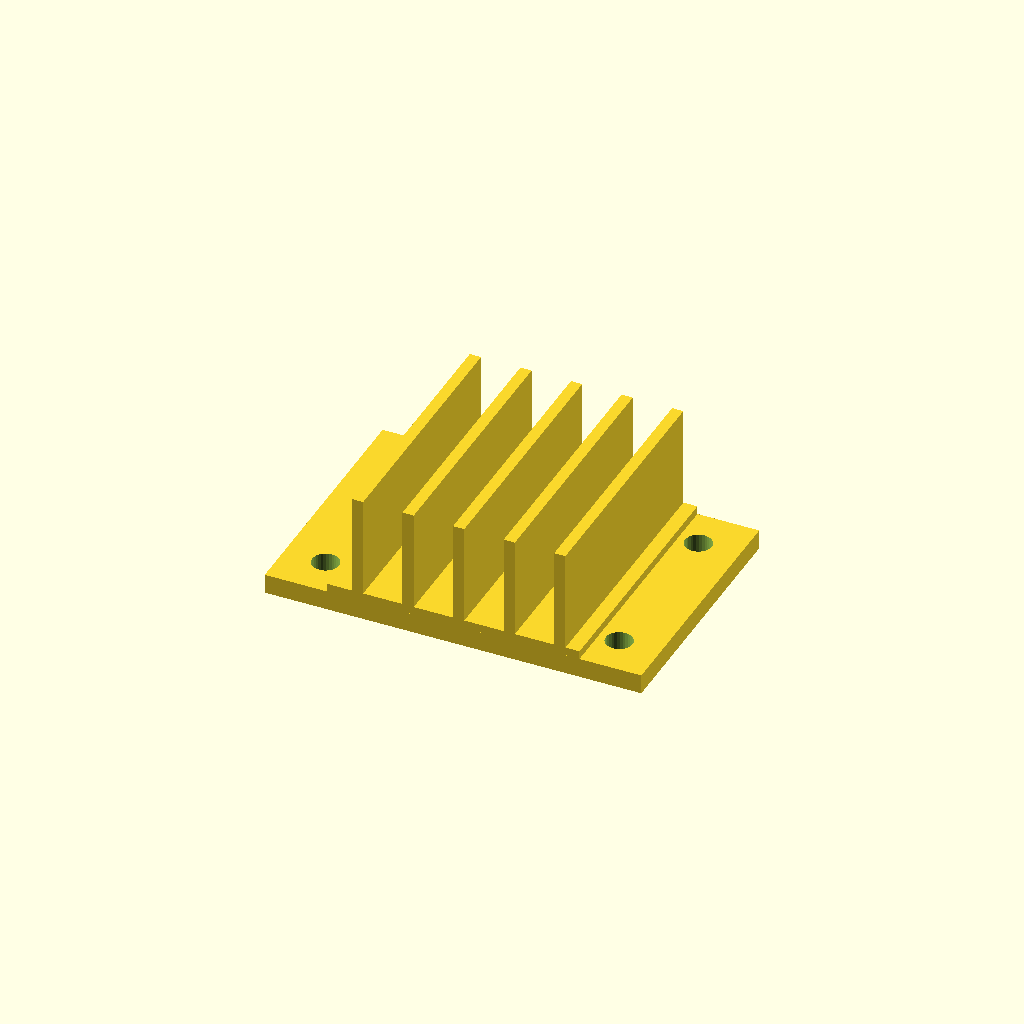
Cell 1: rendered with the file's own defaults.
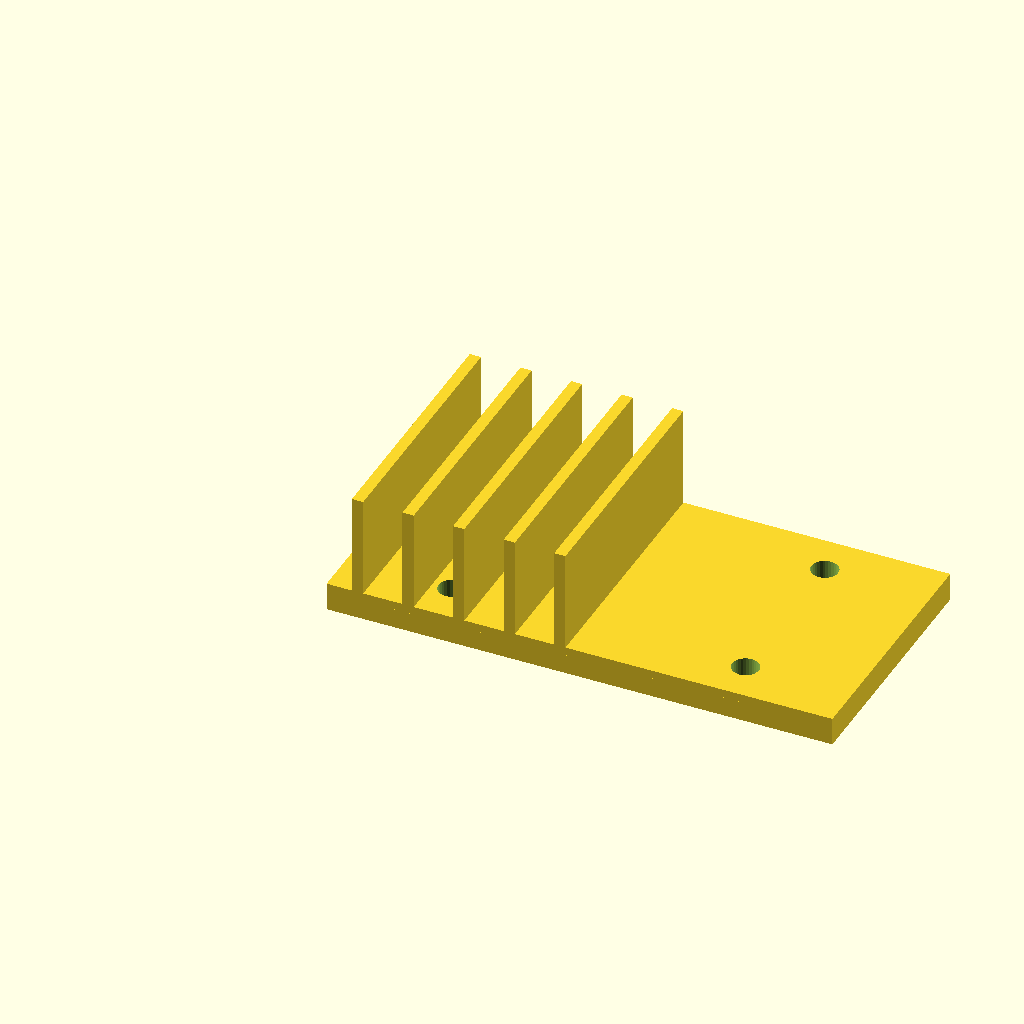
Cell 2 — base_w set to 90, the other parameters unchanged.
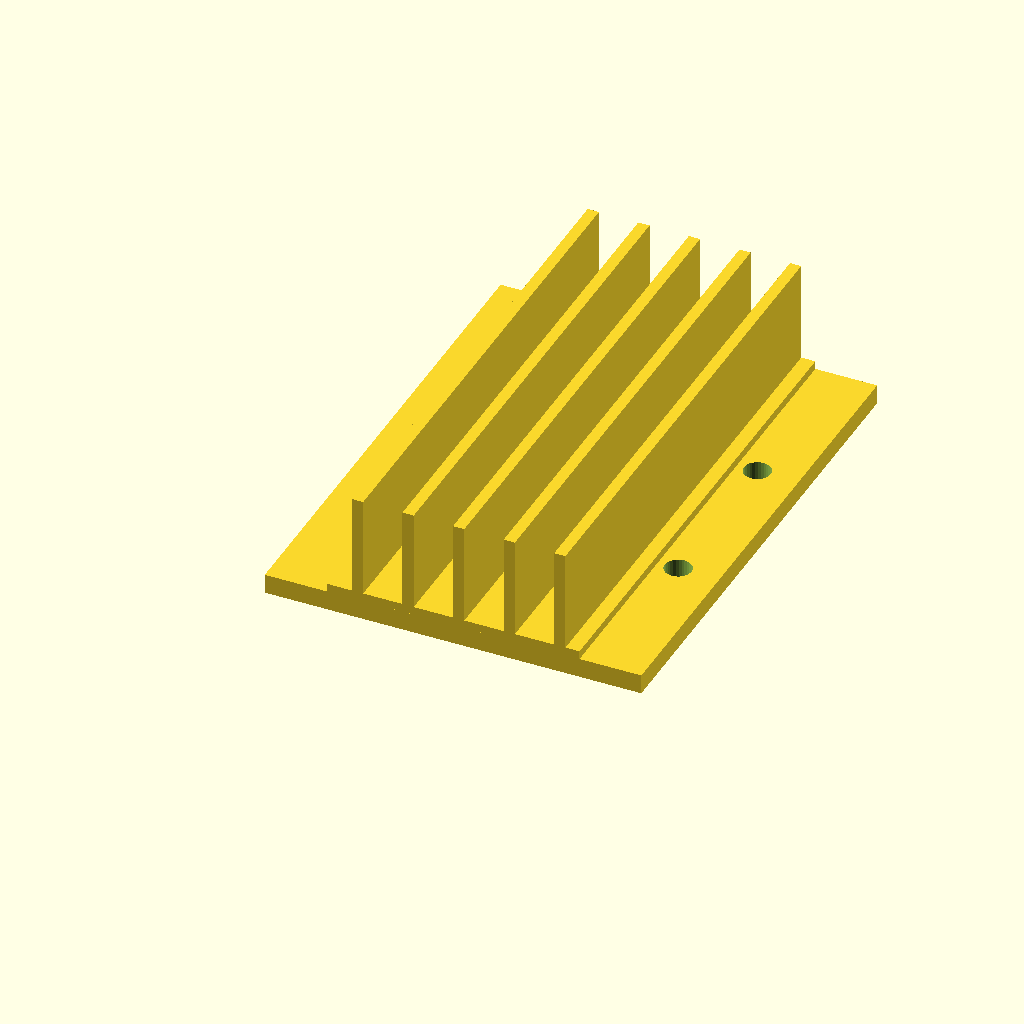
Cell 3: base_d = 90 (everything else at default).
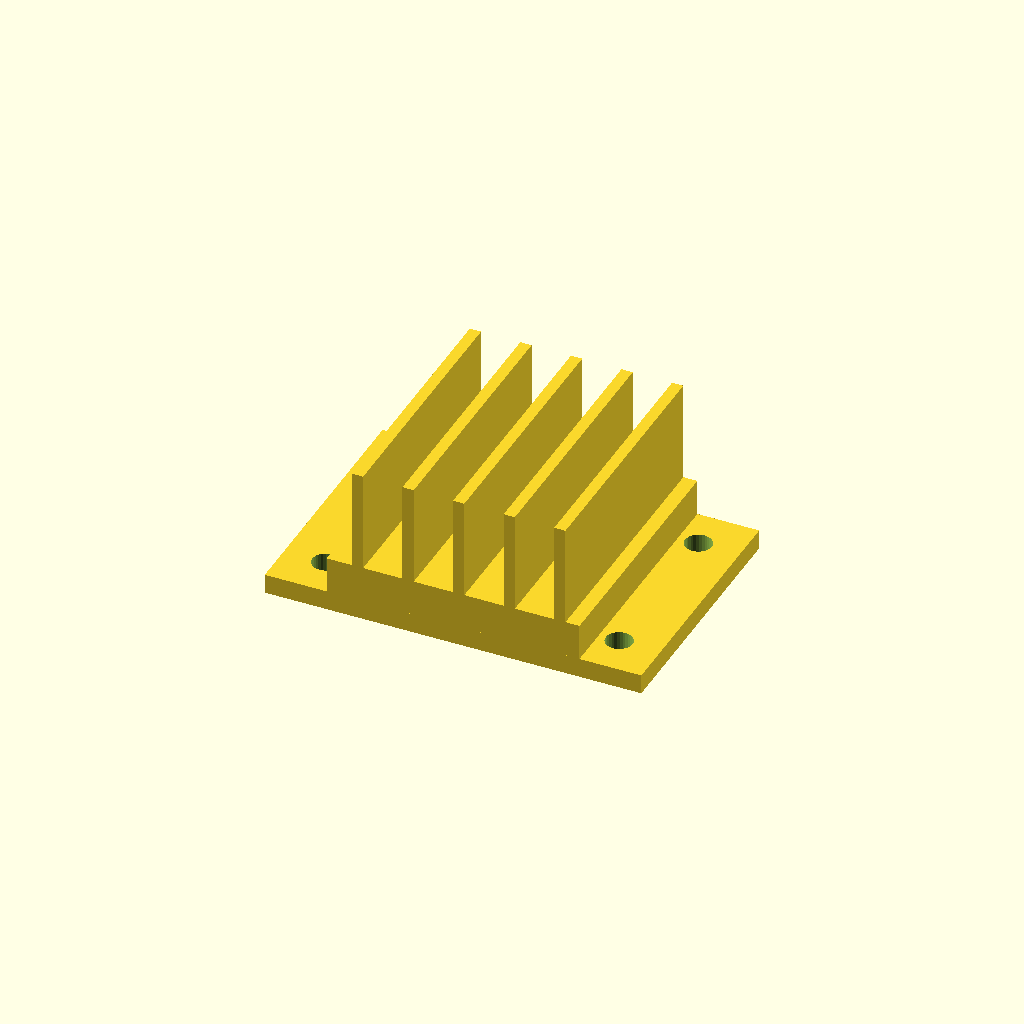
Cell 4 — base_t set to 10, the other parameters unchanged.
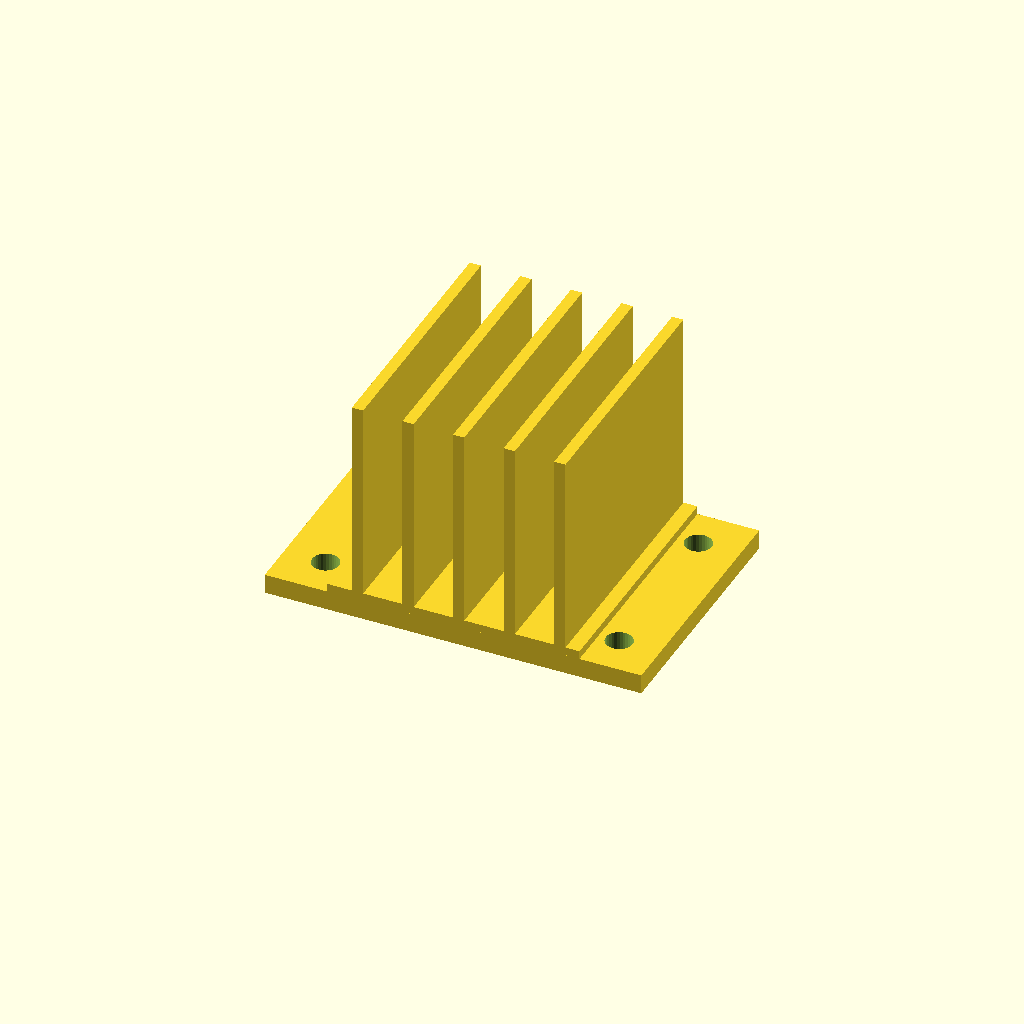
Cell 5 — fin_h set to 36, the other parameters unchanged.
All cells are drawn from one camera (rotation 55°, 0°, 25°, orthographic, colour scheme Cornfield), so only the parameter changes between them.
The OpenSCAD source (optional_data/data/gen3/heatsinks/part_0095.scad):
$fn = 32;

// ----------------------------------------------------------------------
// Finned heat sink: 45 x 45 mm base, 18 mm fins
// ----------------------------------------------------------------------

// --- parameters (mm) ---
base_w = 45;              // base width
base_d = 45;              // base depth
base_t = 5;               // base thickness
fin_h = 18;               // fin height above the base
holes_d = 4.76;           // fixing holes
hole_x = 26.12;           // hole offset in x
hole_y = 15.12;           // hole offset in y
fin_t = 2;                // fin thickness
fin_pitch = 9;            // fin pitch
fin_count = 5;            // number of fins
fin_x0 = 4.5;             // first fin offset
flange_w = 67;            // flange plate width
flange_t = 3;             // flange plate thickness

difference() {
  union() {
    cube([base_w, base_d, base_t]);
    for (i = [0 : fin_count - 1]) {
      translate([fin_x0 + i * fin_pitch, 0, base_t - 0.5]) cube([fin_t, base_d, fin_h + 0.5]);
    }
    /* mounting flange, a wider plate sharing the base bottom */
    translate([(base_w - flange_w) / 2, 0, 0]) cube([flange_w, base_d, flange_t + 0.5]);
  }
  /* fixing holes through the base, 2.5 mm clear on both sides */
  for (hx = [-26.12, 26.12]) {
    for (hy = [-15.12, 15.12]) {
      translate([base_w / 2 + hx, base_d / 2 + hy, -2.5]) cylinder(h = base_t + 5, d = holes_d);
    }
  }
}
Customizer parameters (derived from the source; name, type, default, range or options):
base_w: number, default 45
base_d: number, default 45
base_t: number, default 5
fin_h: number, default 18
holes_d: number, default 4.76
hole_x: number, default 26.12
hole_y: number, default 15.12
fin_t: number, default 2
fin_pitch: number, default 9
fin_count: number, default 5
fin_x0: number, default 4.5
flange_w: number, default 67
flange_t: number, default 3
